Labelled photos from "dataset", an image-classification folder in UjjwalKumar02/Pokedox. The possible labels are: bulbasaur, caterpie, charmander, ekans, pidgey, pikachu, rattata, spearow, squirtle, weedle.

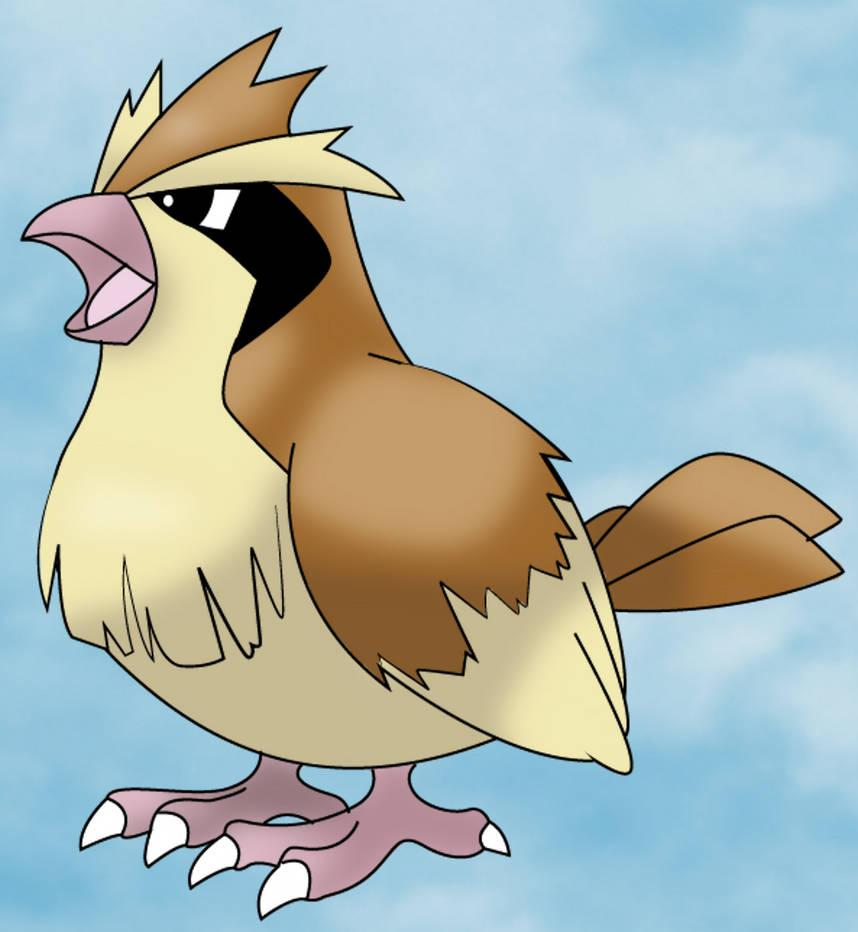
Label: pidgey

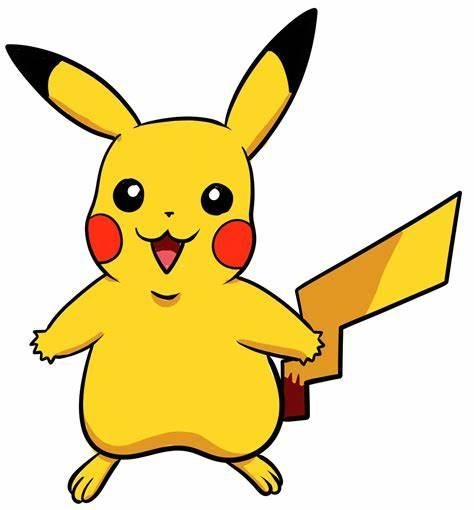
Label: pikachu

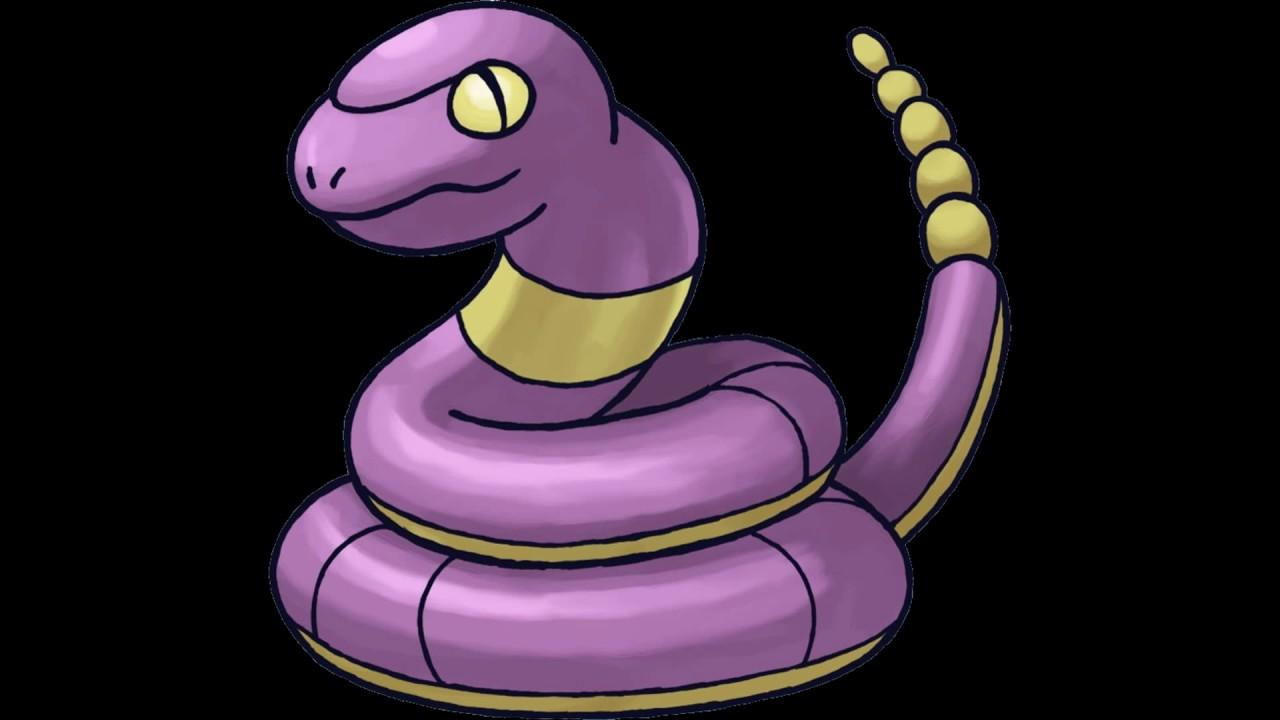
Label: ekans

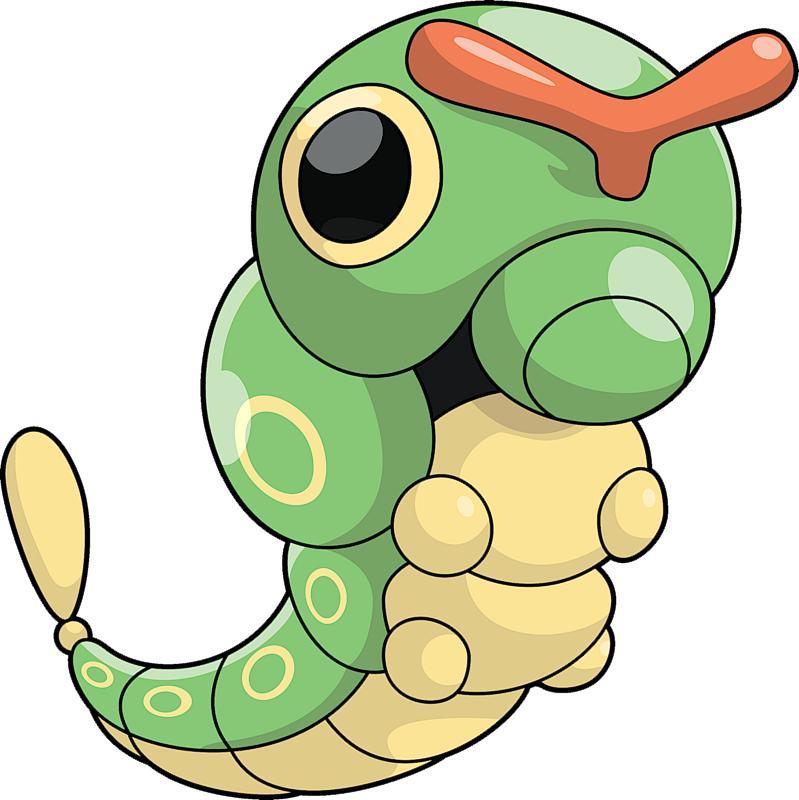
Label: caterpie

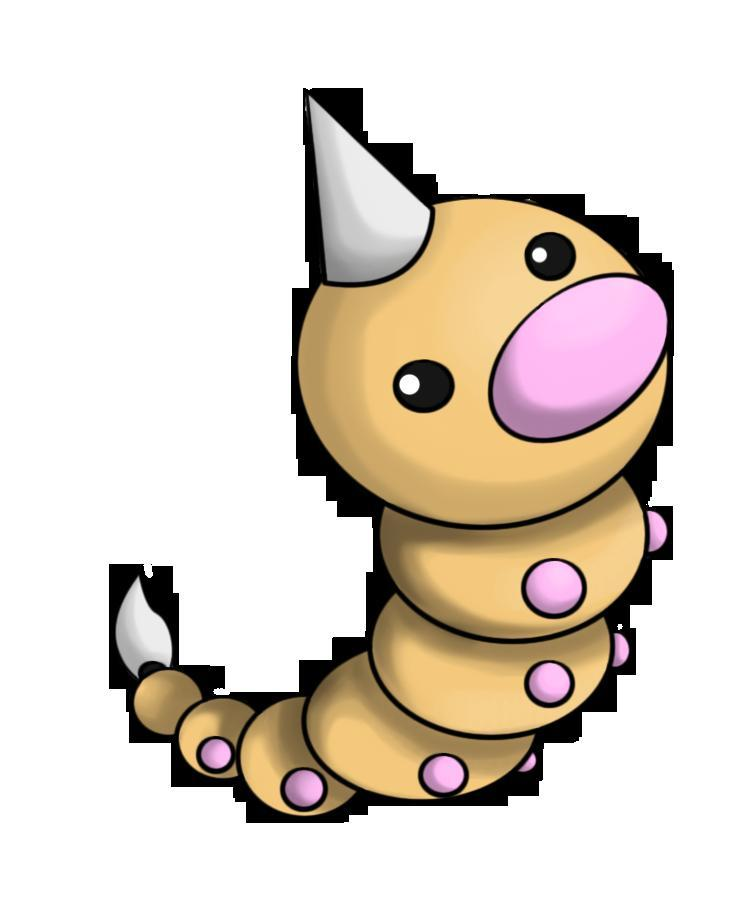
Label: weedle

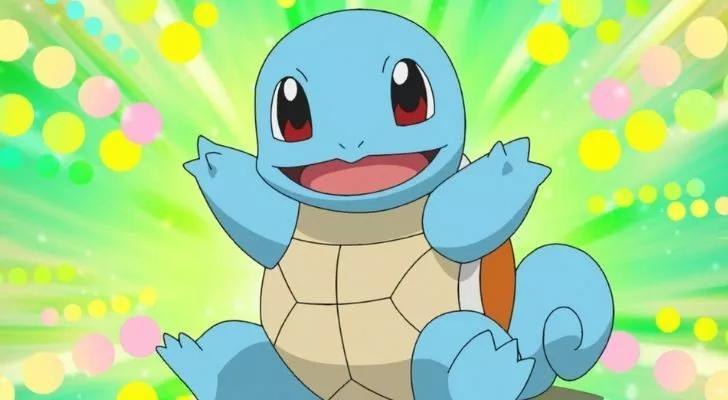
Label: squirtle
